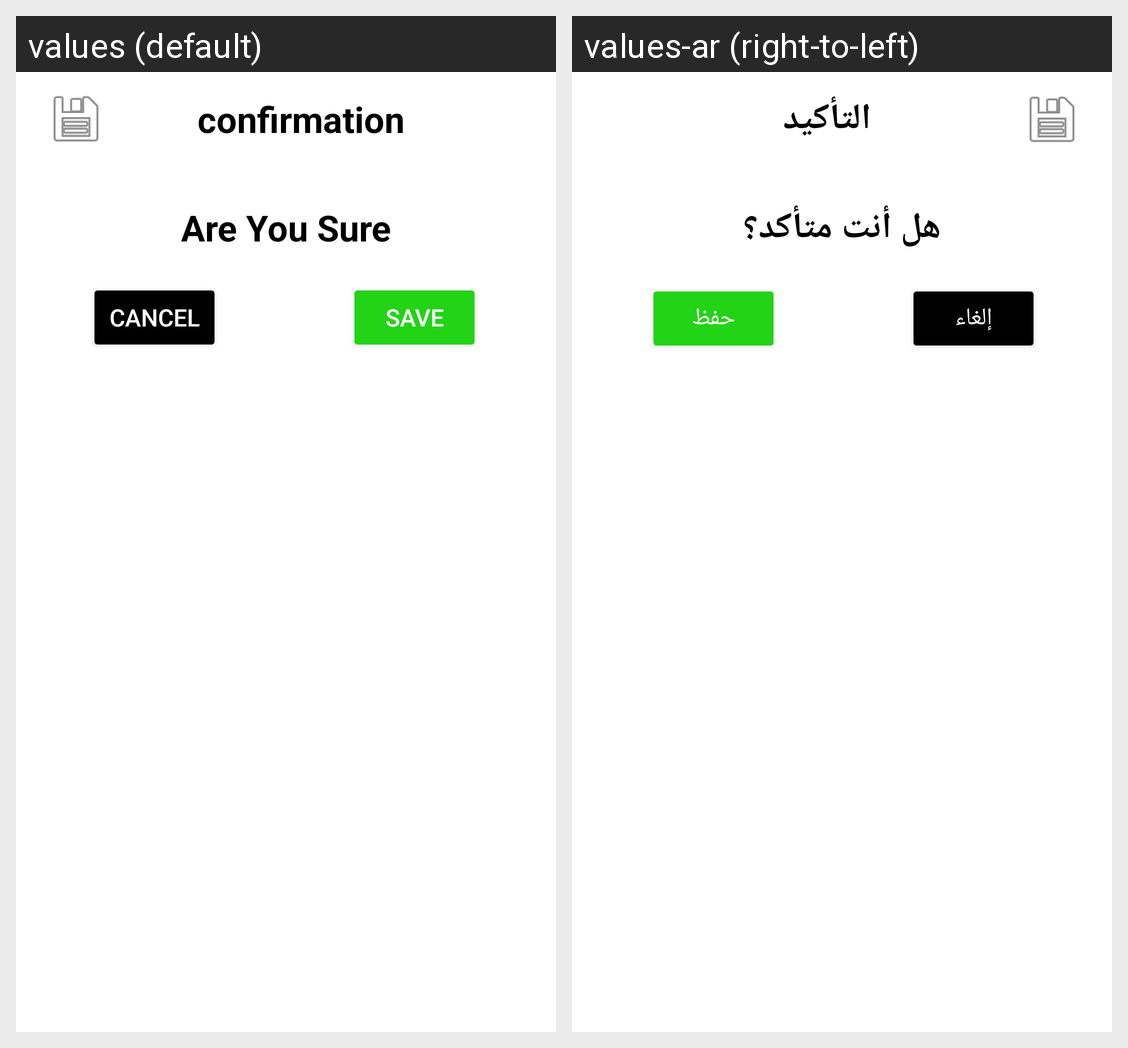

The same Android screen rendered under two of its app's locales, left to right. List the strings drawn on it with the default value and each locale's translation.
Android screen res/layout/acception_dialog.xml rendered under 2 locales, left to right: values (default), values-ar (right-to-left). Device: Nexus 5 (rendered at 1080×1920; each locale shown at half size, 540×960, under a caption strip naming it); theme Theme.WeatherApp.
Strings drawn on this screen, with the default value and each locale's value (text and hints the layout hard-codes, and strings that could not be matched under every locale, appear in the picture but are not listed):

confirmation
  values: confirmation
  values-ar: التأكيد

areyousure
  values: Are You Sure
  values-ar: هل أنت متأكد؟

cancel
  values: Cancel
  values-ar: إلغاء

save
  values: Save
  values-ar: حفظ
